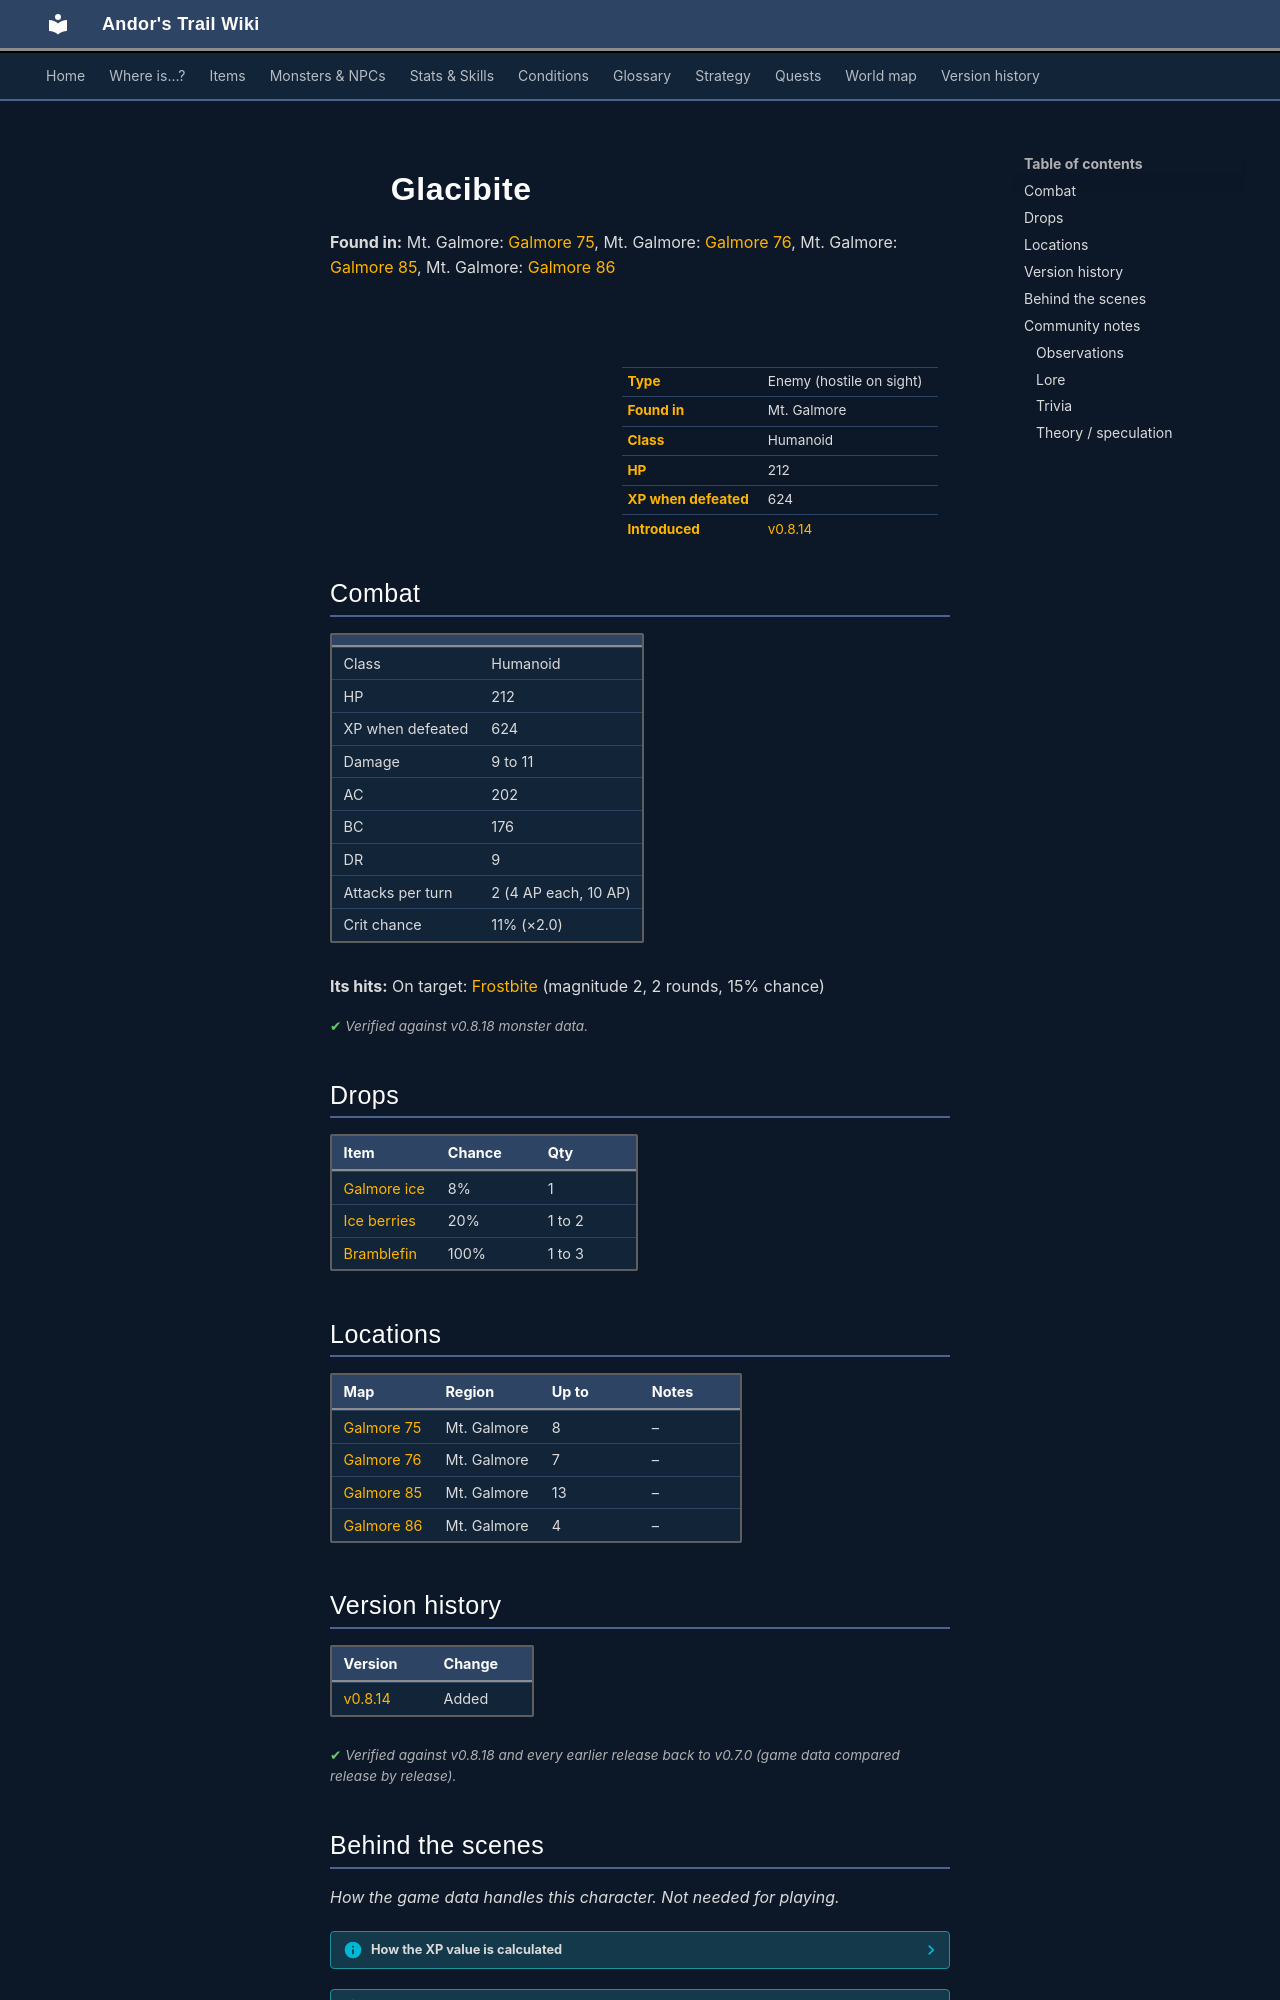

repository: asdfghjkl628/Andor-s-Trail-Wikiiii · page: monsters/glacibite/index.html · generator: mkdocs

---
description: "Glacibite is an enemy in Andor's Trail (humanoid) with 212 HP, worth 624 XP, found in Mt. Galmore. Drops: Galmore ice, Ice berries, Bramblefin."
---

# ![](../assets/icons/monsters/monsters_rltiles4_25.png){ .sprite } Glacibite

**Found in:** Mt. Galmore: [Galmore 75](../maps/galmore_75.md), Mt. Galmore: [Galmore 76](../maps/galmore_76.md), Mt. Galmore: [Galmore 85](../maps/galmore_85.md), Mt. Galmore: [Galmore 86](../maps/galmore_86.md)

<div class="infobox" markdown>

<p class="ib-img"><img class="sprite" src="../../assets/icons/monsters/monsters_rltiles4_25.png" alt=""></p>

| | |
|---|---|
| **Type** | Enemy (hostile on sight) |
| **Found in** | Mt. Galmore |
| **Class** | Humanoid |
| **HP** | 212 |
| **XP when defeated** | 624 |
| **Introduced** | [v0.8.14](../versions/0.8.14.md) |

</div>

## Combat

| | |
|---|---|
| Class | Humanoid |
| HP | 212 |
| XP when defeated | 624 |
| Damage | 9 to 11 |
| AC | 202 |
| BC | 176 |
| DR | 9 |
| Attacks per turn | 2 (4 AP each, 10 AP) |
| Crit chance | 11% (×2.0) |

**Its hits:** On target: [Frostbite](../conditions/frostbite.md) (magnitude 2, 2 rounds, 15% chance)


<p class="verified">Verified against v0.8.18 monster data.</p>

## Drops

| Item | Chance | Qty |
|---|---|---|
| [Galmore ice](../items/galmore_ice.md) | 8% | 1 |
| [Ice berries](../items/wild_berry2.md) | 20% | 1 to 2 |
| [Bramblefin](../items/bramblefin_fish.md) | 100% | 1 to 3 |

## Locations

| Map | Region | Up to | Notes |
|---|---|---|---|
| [Galmore 75](../maps/galmore_75.md) | Mt. Galmore | 8 | – |
| [Galmore 76](../maps/galmore_76.md) | Mt. Galmore | 7 | – |
| [Galmore 85](../maps/galmore_85.md) | Mt. Galmore | 13 | – |
| [Galmore 86](../maps/galmore_86.md) | Mt. Galmore | 4 | – |


## Version history

| Version | Change |
|---|---|
| [v0.8.14](../versions/0.8.14.md) | Added |

<p class="verified">Verified against v0.8.18 and every earlier release back to v0.7.0 (game data compared release by release).</p>


## Behind the scenes

*How the game data handles this character. Not needed for playing.*

??? info "How the XP value is calculated"

    The game computes each enemy's experience value when it loads the data (`MonsterTypeParser.java`):

    XP = ⌈(attacks per turn × attack chance × average damage × (1 + critical skill × critical multiplier) × 3 + HP × (1 + block chance) + 9 × damage resistance) × 0.7⌉

    Percentages are used as fractions (e.g. 60% = 0.6). Enemies whose attacks inflict a condition are worth 50 XP more. The More Exp skill adds a percentage on top.

??? info "Technical information"

    | | |
    |---|---|
    | Entry ID | `glacibite` |
    | Type (wiki) | Enemy |
    | Spawn group | `glacibite` |
    | Loot table | `glacibite_dl` |
    | Conversation | – |
    | Faction | – |
    | Movement | – |
    | Icon | `monsters_rltiles4:25` |
    | Defined in | `res/raw/monsterlist_mt_galmore2.json` |

    Raw data:

    ```json
    {
     "id": "glacibite",
     "name": "Glacibite",
     "iconID": "monsters_rltiles4:25",
     "maxHP": 212,
     "moveCost": 3,
     "monsterClass": "humanoid",
     "attackDamage": {
      "min": 9,
      "max": 11
     },
     "droplistID": "glacibite_dl",
     "attackCost": 4,
     "attackChance": 202,
     "criticalSkill": 13,
     "criticalMultiplier": 2.0,
     "blockChance": 176,
     "damageResistance": 9,
     "hitEffect": {
      "conditionsTarget": [
       {
        "condition": "frostbite",
        "magnitude": 2,
        "duration": 2,
        "chance": "15"
       }
      ]
     }
    }
    ```


## Community notes

<small>Written by players, not generated from game data. **Observations**: what players notice in-game · **Lore**: the in-world story · **Trivia**: real-world facts, references, development history · **Theory / speculation**: unconfirmed ideas; may just be unfinished content</small>

### Observations

*No notes yet. Contributions are welcome: [add a note](https://github.com/asdfghjkl628/Andor-s-Trail-Wikiiii/new/main/notes/monsters?filename=glacibite.md&value=%23%23%20Observations%0A%0A%3C%21--%20what%20players%20notice%20in-game%20--%3E%0A%0A%23%23%20Lore%0A%0A%3C%21--%20the%20in-world%20story%20--%3E%0A%0A%23%23%20Trivia%0A%0A%3C%21--%20real-world%20facts%2C%20references%2C%20development%20history%20--%3E%0A%0A%23%23%20Theory%20/%20speculation%0A%0A%3C%21--%20unconfirmed%20ideas%3B%20may%20just%20be%20unfinished%20content%20--%3E%0A).*
